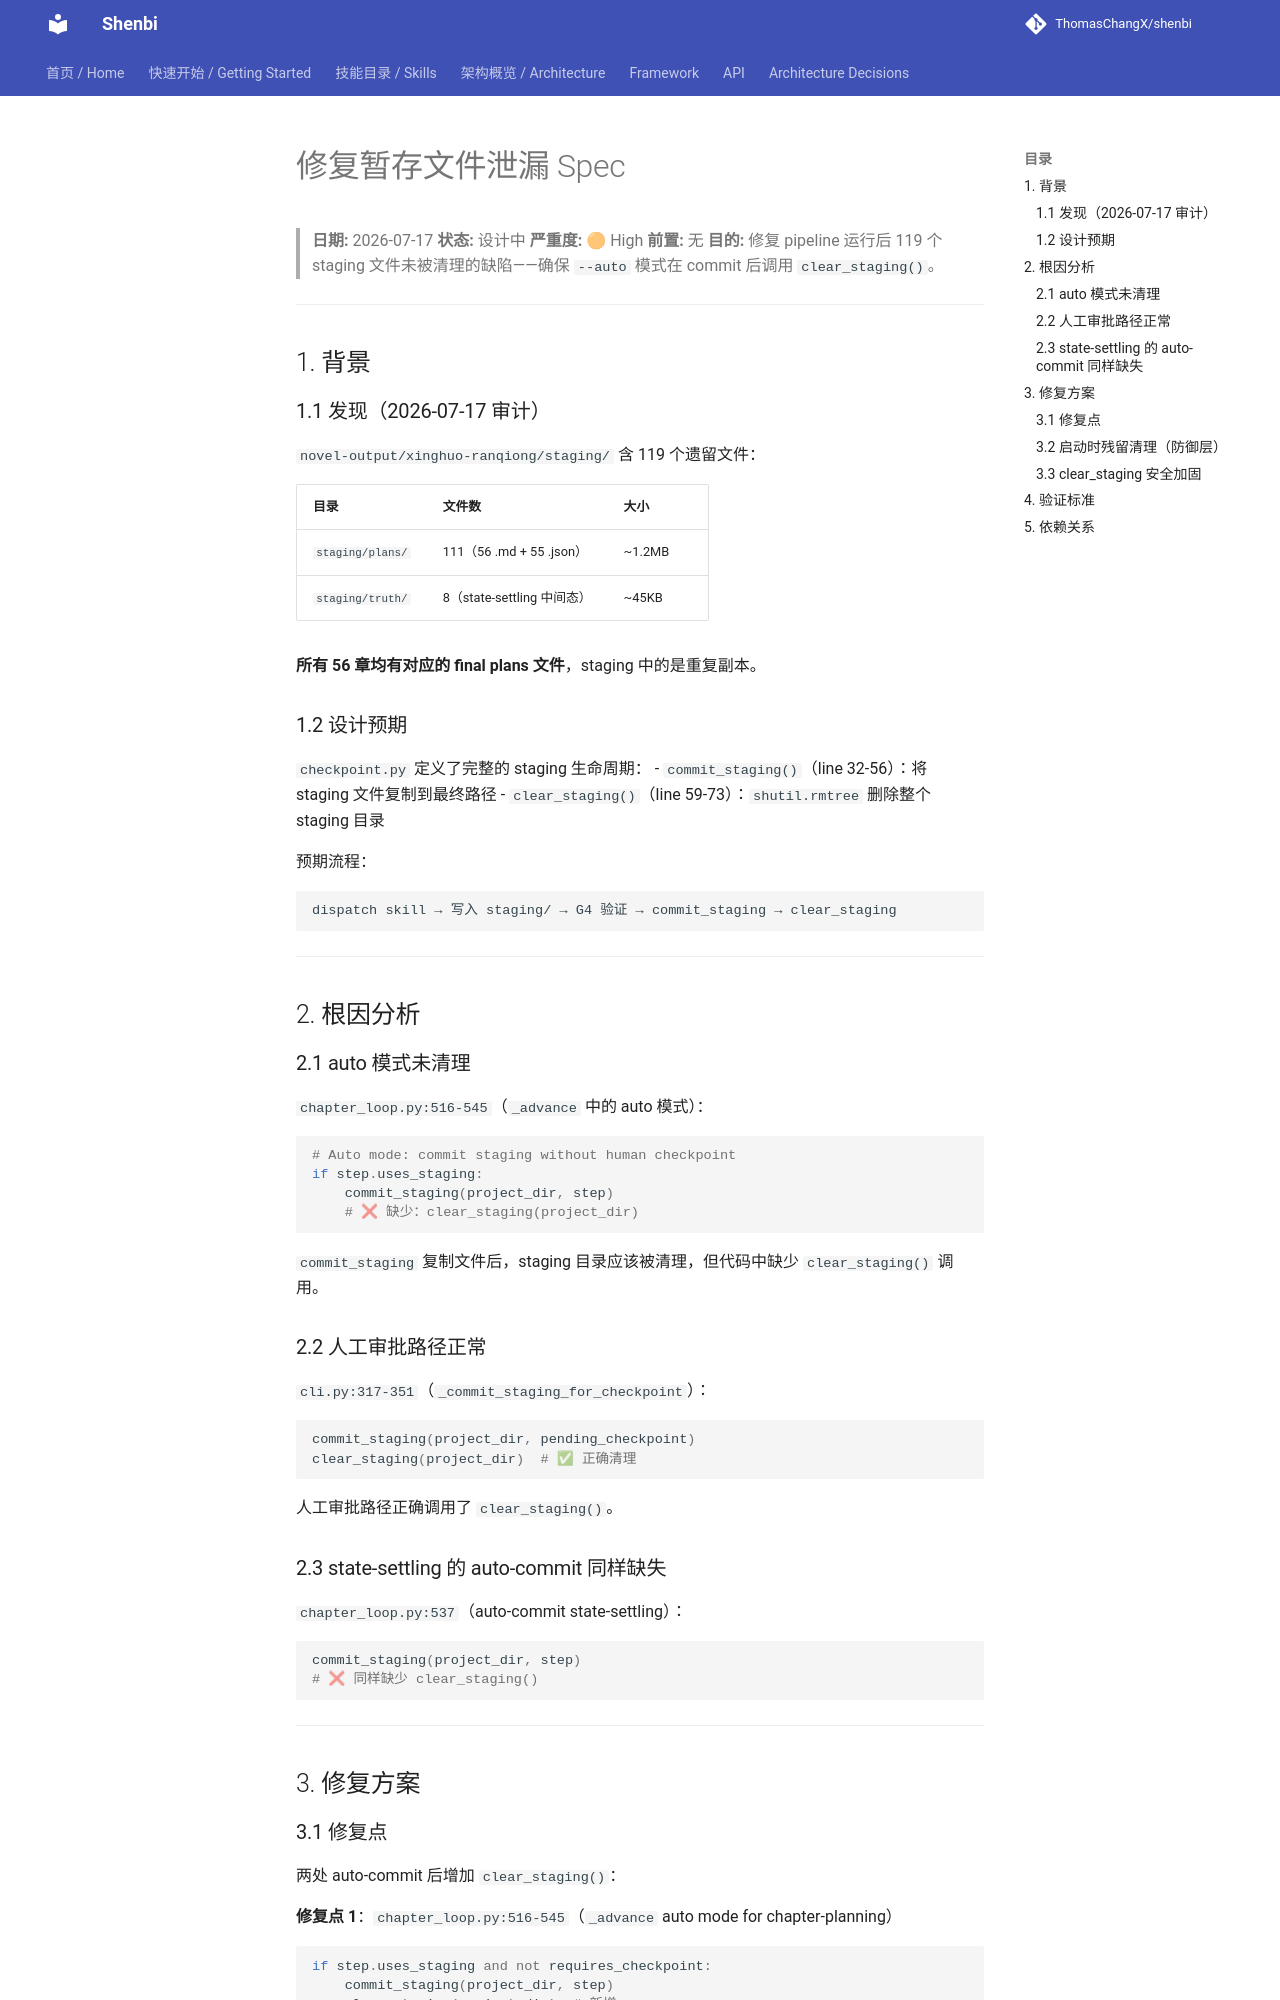

repository: ThomasChangX/shenbi · page: superpowers/specs/archive/2026-07-17-fix-staging-residue-cleanup-design/index.html · generator: mkdocs

# 修复暂存文件泄漏 Spec

> **日期:** 2026-07-17
> **状态:** 设计中
> **严重度:** 🟠 High
> **前置:** 无
> **目的:** 修复 pipeline 运行后 119 个 staging 文件未被清理的缺陷——确保 `--auto` 模式在 commit 后调用 `clear_staging()`。

---

## 1. 背景

### 1.1 发现（2026-07-17 审计）

`novel-output/xinghuo-ranqiong/staging/` 含 119 个遗留文件：

| 目录 | 文件数 | 大小 |
|------|--------|------|
| `staging/plans/` | 111（56 .md + 55 .json） | ~1.2MB |
| `staging/truth/` | 8（state-settling 中间态） | ~45KB |

**所有 56 章均有对应的 final plans 文件**，staging 中的是重复副本。

### 1.2 设计预期

`checkpoint.py` 定义了完整的 staging 生命周期：
- `commit_staging()`（line 32-56）：将 staging 文件复制到最终路径
- `clear_staging()`（line 59-73）：`shutil.rmtree` 删除整个 staging 目录

预期流程：
```
dispatch skill → 写入 staging/ → G4 验证 → commit_staging → clear_staging
```

---

## 2. 根因分析

### 2.1 auto 模式未清理

`chapter_loop.py:516-545`（`_advance` 中的 auto 模式）：

```python
# Auto mode: commit staging without human checkpoint
if step.uses_staging:
    commit_staging(project_dir, step)
    # ❌ 缺少：clear_staging(project_dir)
```

`commit_staging` 复制文件后，staging 目录应该被清理，但代码中缺少 `clear_staging()` 调用。

### 2.2 人工审批路径正常

`cli.py:317-351`（`_commit_staging_for_checkpoint`）：
```python
commit_staging(project_dir, pending_checkpoint)
clear_staging(project_dir)  # ✅ 正确清理
```

人工审批路径正确调用了 `clear_staging()`。

### 2.3 state-settling 的 auto-commit 同样缺失

`chapter_loop.py:537`（auto-commit state-settling）：
```python
commit_staging(project_dir, step)
# ❌ 同样缺少 clear_staging()
```

---

## 3. 修复方案
